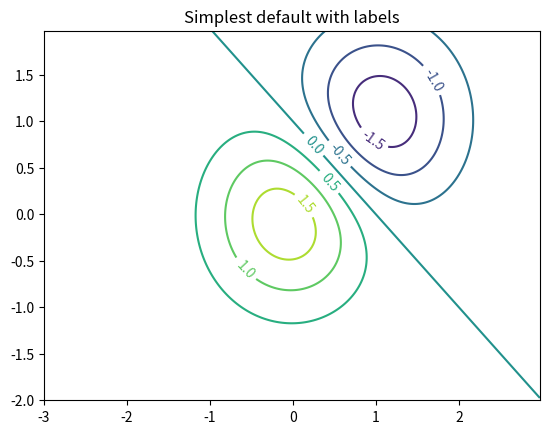

Source code (Python):
import matplotlib
import numpy as np
import matplotlib.cm as cm
import matplotlib.pyplot as plt


delta = 0.025
x = np.arange(-3.0, 3.0, delta)
y = np.arange(-2.0, 2.0, delta)
X, Y = np.meshgrid(x, y)
Z1 = np.exp(-X**2 - Y**2)
Z2 = np.exp(-(X - 1)**2 - (Y - 1)**2)
Z = (Z1 - Z2) * 2

fig, ax = plt.subplots()
CS = ax.contour(X, Y, Z)
ax.clabel(CS, inline=1, fontsize=10)
ax.set_title('Simplest default with labels')

